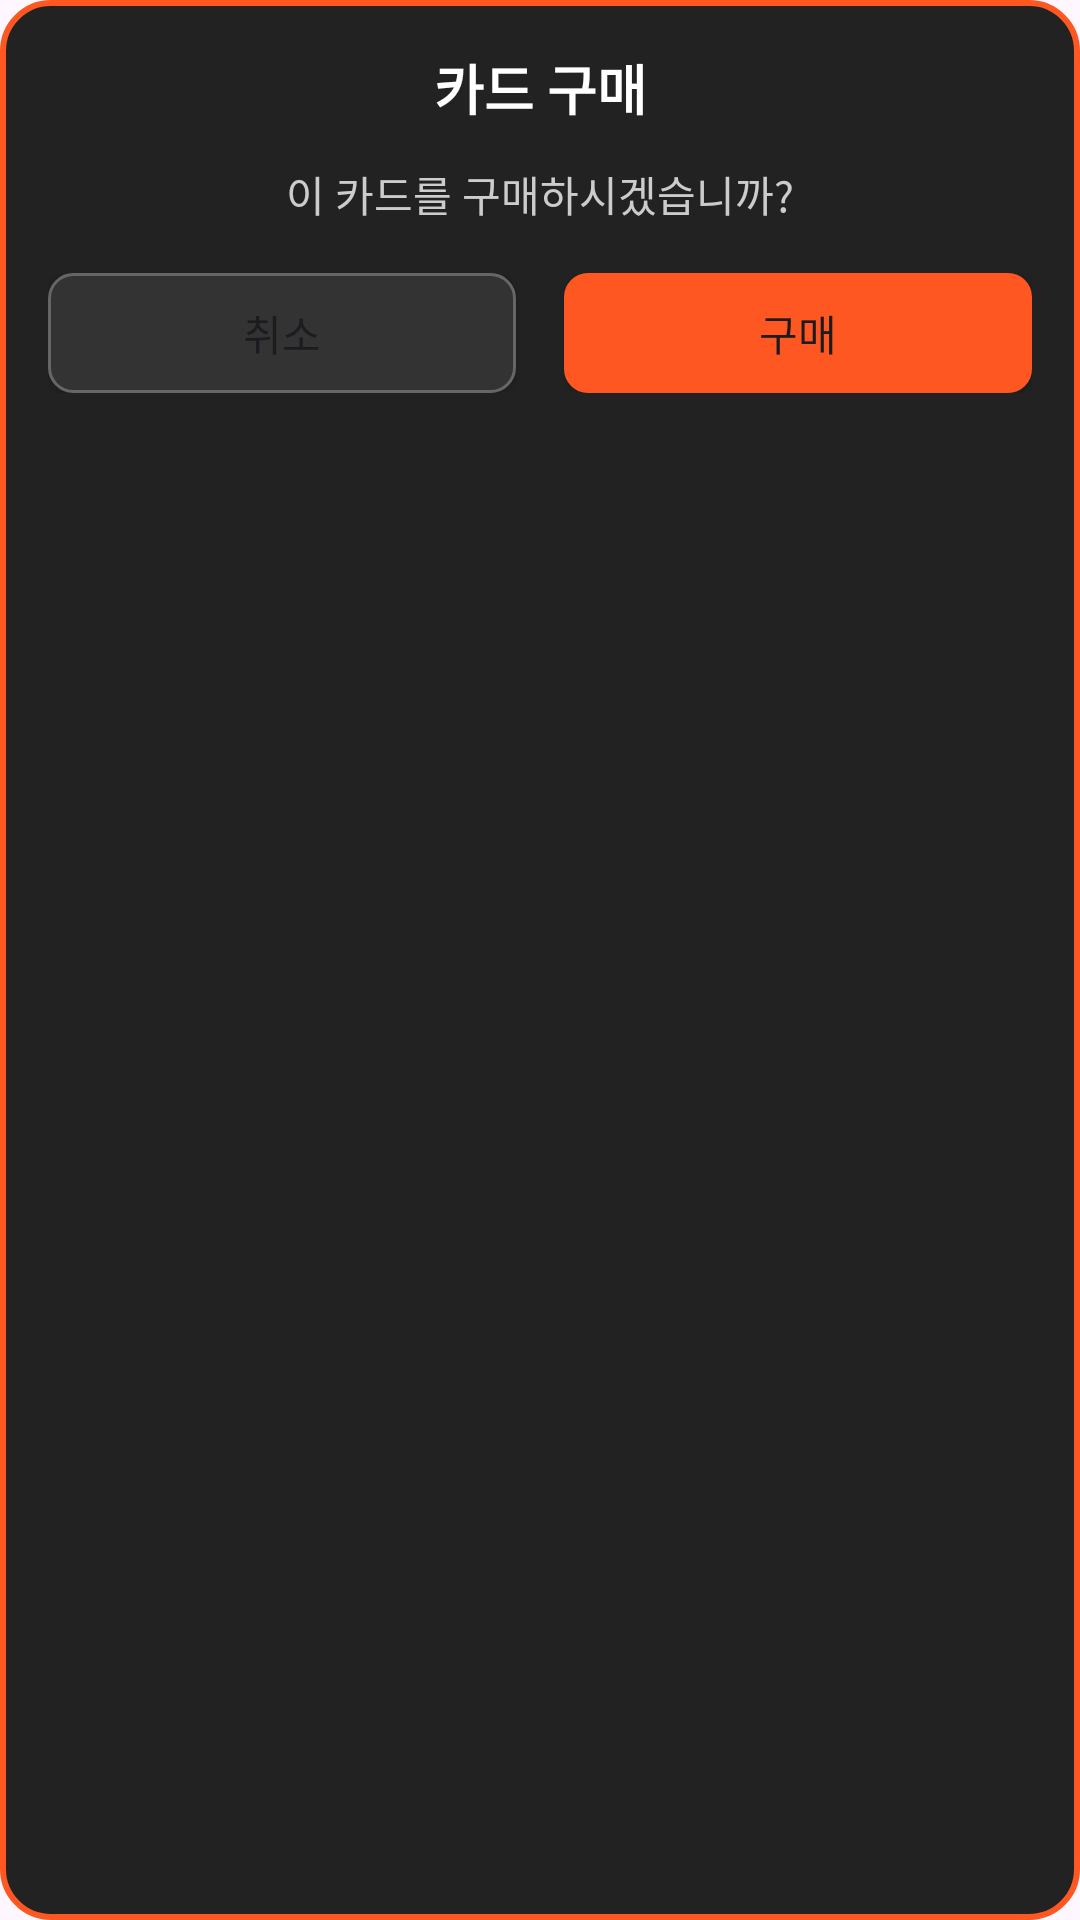

The Android layout XML behind this screen, and the referenced resources:
<!-- AndroidManifest.xml: application theme Theme.P40 -->
<!-- res/layout/dialog_small_purchase.xml -->
<?xml version="1.0" encoding="utf-8"?>
<LinearLayout
    xmlns:android="http://schemas.android.com/apk/res/android"
    android:layout_width="220dp"
    android:layout_height="wrap_content"
    android:orientation="vertical"
    android:background="@drawable/dialog_background"
    android:padding="16dp">

    <TextView
        android:id="@+id/tvTitle"
        android:layout_width="match_parent"
        android:layout_height="wrap_content"
        android:text="카드 구매"
        android:textSize="18sp"
        android:textColor="#FFFFFF"
        android:textStyle="bold"
        android:gravity="center"
        android:layout_marginBottom="12dp"/>

    <TextView
        android:id="@+id/tvMessage"
        android:layout_width="match_parent"
        android:layout_height="wrap_content"
        android:text="이 카드를 구매하시겠습니까?"
        android:textSize="14sp"
        android:textColor="#CCCCCC"
        android:gravity="center"
        android:layout_marginBottom="16dp"/>

    <LinearLayout
        android:layout_width="match_parent"
        android:layout_height="wrap_content"
        android:orientation="horizontal">

        <Button
            android:id="@+id/btnCancel"
            android:layout_width="0dp"
            android:layout_weight="1"
            android:layout_height="40dp"
            android:text="취소"
            android:textSize="14sp"
            android:layout_marginEnd="8dp"
            android:background="@drawable/button_secondary_background"/>

        <Button
            android:id="@+id/btnConfirm"
            android:layout_width="0dp"
            android:layout_weight="1"
            android:layout_height="40dp"
            android:text="구매"
            android:textSize="14sp"
            android:layout_marginStart="8dp"
            android:background="@drawable/button_background"/>
    </LinearLayout>
</LinearLayout>
<!-- resources referenced by this layout -->
<resources>
  <!-- drawable button_background (drawable) -->
  <?xml version="1.0" encoding="utf-8"?>
  <shape xmlns:android="http://schemas.android.com/apk/res/android"
      android:shape="rectangle">
      <solid android:color="#FF5722" />
      <corners android:radius="8dp" />
  </shape>
  <!-- drawable button_secondary_background (drawable) -->
  <?xml version="1.0" encoding="utf-8"?>
  <shape xmlns:android="http://schemas.android.com/apk/res/android"
      android:shape="rectangle">
      <solid android:color="#333333" />
      <corners android:radius="8dp" />
      <stroke android:color="#666666" android:width="1dp" />
  </shape>
  <!-- drawable dialog_background (drawable) -->
  <?xml version="1.0" encoding="utf-8"?>
  <shape xmlns:android="http://schemas.android.com/apk/res/android"
      android:shape="rectangle">
      <solid android:color="#222222" />
      <corners android:radius="16dp" />
      <stroke
          android:width="2dp"
          android:color="#FF5722" />
  </shape>
  <style name="Theme.P40" parent="Theme.Material3.DayNight.NoActionBar">
          <item name="colorPrimary">@color/button_color</item>
          <item name="colorOnPrimary">@color/white</item>
          <item name="materialButtonStyle">@style/MyButton</item>
  
          
          <item name="shapeAppearanceSmallComponent">@style/NoRoundShape</item>
          <item name="shapeAppearanceMediumComponent">@style/NoRoundShape</item>
          <item name="shapeAppearanceLargeComponent">@style/NoRoundShape</item>
      </style>
  <color name="button_color">#212675</color>
  <color name="white">#FFFFFFFF</color>
  <style name="MyButton" parent="Widget.Material3.Button">
          <item name="android:minHeight">48dp</item>
          <item name="android:padding">4dp</item>
          <item name="android:includeFontPadding">false</item>
          <item name="android:letterSpacing">0</item>
          <item name="android:lineSpacingExtra">0dp</item>
          <item name="shapeAppearance">@style/NoRoundShape</item>
  
      </style>
  <style name="NoRoundShape" parent="ShapeAppearance.Material3.SmallComponent">
          <item name="cornerSize">8dp</item>
      </style>
</resources>
